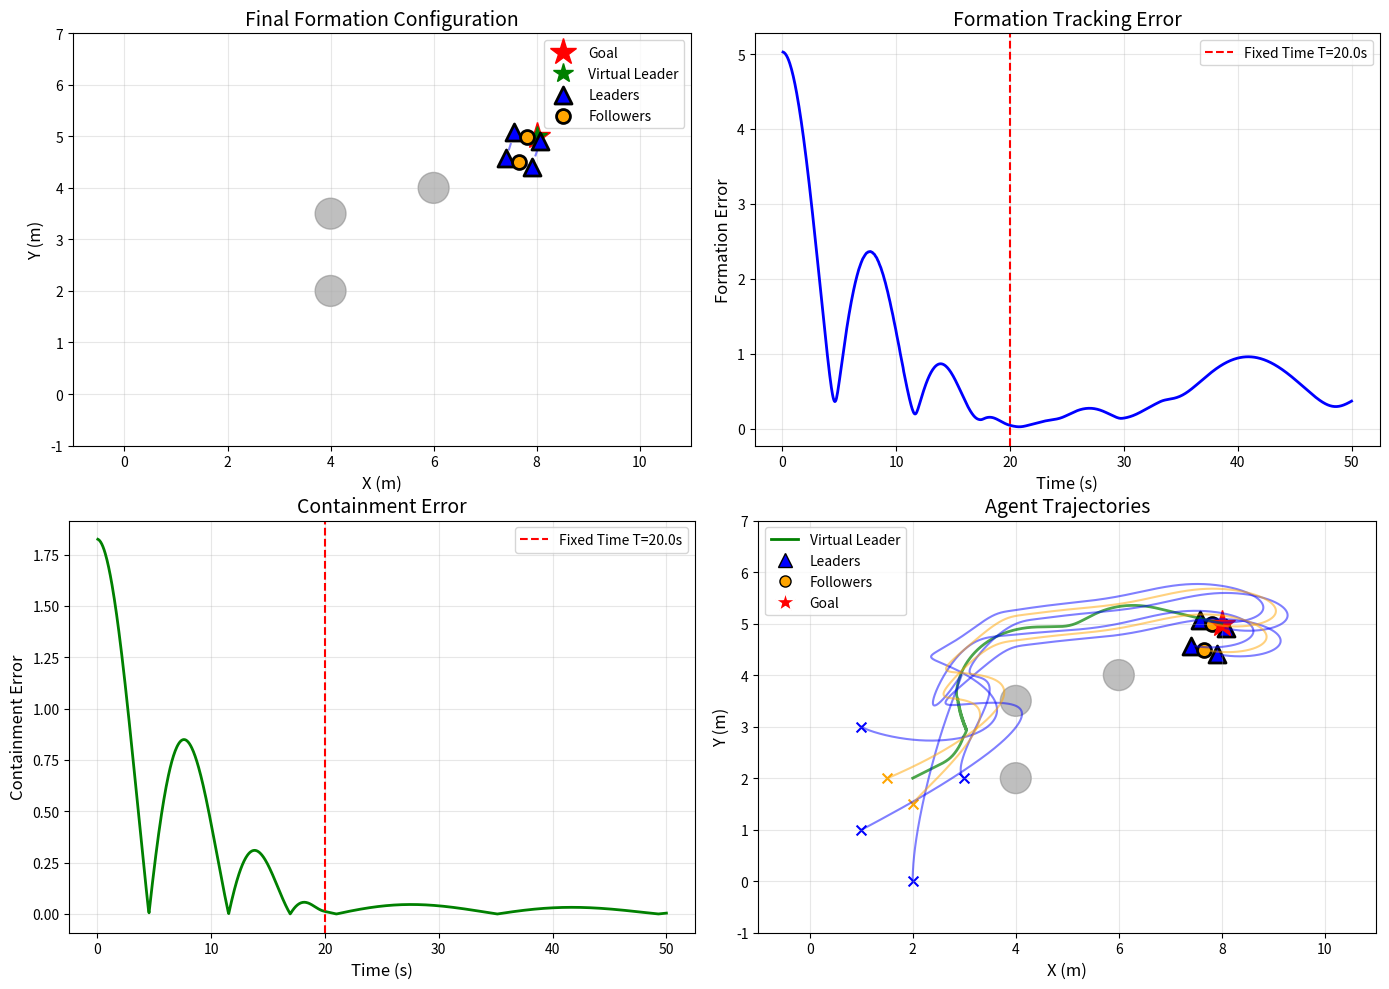

The matplotlib source for this figure:
"""
Fixed-Time Formation-Containment Control for Multi-Agent Systems
Based on: Su et al. (2024) - IEEE Transactions on Vehicular Technology

2D Top-Down Simulation of Quadcopter Formation Control
"""

import numpy as np
import matplotlib.pyplot as plt
import matplotlib.patches as patches
from matplotlib.animation import FuncAnimation
from scipy.spatial import ConvexHull


class Agent:
    """
    Represents a single agent (quadcopter) in the system.

    Dynamics: Double integrator
    - ṗᵢ = vᵢ  (position derivative = velocity)
    - v̇ᵢ = uᵢ  (velocity derivative = control input/acceleration)
    """

    def __init__(self, agent_id, position, is_leader=False):
        self.id = agent_id
        self.position = np.array(position, dtype=float)  # [x, y]
        self.velocity = np.zeros(2)  # [vx, vy]
        self.acceleration = np.zeros(2)  # [ax, ay]
        self.is_leader = is_leader
        self.control_input = np.zeros(2)

        # History for visualization
        self.trajectory = [self.position.copy()]

    def update(self, dt):
        """Update agent state using Euler integration"""
        # v̇ = u
        self.velocity += self.acceleration * dt
        # ṗ = v
        self.position += self.velocity * dt

        # Store trajectory
        self.trajectory.append(self.position.copy())


class VirtualLeader:
    """
    Virtual leader agent that generates reference trajectory.
    Implements motion planning with APF.
    """

    def __init__(self, position, goal):
        self.position = np.array(position, dtype=float)
        self.velocity = np.zeros(2)
        self.goal = np.array(goal, dtype=float)
        self.trajectory = [self.position.copy()]

    def update(self, dt):
        """Update virtual leader position"""
        self.position += self.velocity * dt
        self.trajectory.append(self.position.copy())


class FormationContainmentController:
    """
    Implements the fixed-time formation-containment control scheme.

    Key equations from paper:
    - Formation error: ξᵢ = Σⱼ∈Nᵢ aᵢⱼ(pᵢ - pⱼ - δᵢⱼ)
    - Containment error: ξₖ = Σⱼ∈Nₖ aₖⱼ(pₖ - pⱼ)
    - Control law (Theorem 2, Eq. 23):
      uᵢ = -1/γᵢ[(α + β*μ̇/μ)ξᵢ + (α + β*μ̇/μ)ζᵢ - Σⱼ aᵢⱼv̇ⱼ]
    """

    def __init__(self, agents, virtual_leader, adjacency_matrix,
                 formation_offsets, T=20.0, alpha=0.05, beta=0.4, h=5.0):
        """
        Parameters:
        - agents: List of Agent objects
        - virtual_leader: VirtualLeader object
        - adjacency_matrix: Communication graph (NxN matrix)
        - formation_offsets: Dictionary {(i,j): [δx, δy]} for leader offsets
        - T: Fixed convergence time (seconds)
        - alpha, beta: Control gains
        - h: Time-varying function parameter
        """
        self.agents = agents
        self.virtual_leader = virtual_leader
        self.adjacency_matrix = adjacency_matrix
        self.formation_offsets = formation_offsets

        # Fixed-time parameters (from Theorem 2)
        self.T = T
        self.alpha = alpha
        self.beta = beta
        self.h = h

        self.time = 0.0

        # Separate leaders and followers
        self.leaders = [a for a in agents if a.is_leader]
        self.followers = [a for a in agents if not a.is_leader]

    def mu(self, t):
        """
        Time-varying function from Eq. (20):
        μ(t) = (T/(T-t))^h  for t < T
        μ(t) = 0            for t ≥ T
        """
        if t < self.T:
            return (self.T / (self.T - t)) ** self.h
        else:
            return 0.0

    def mu_dot(self, t):
        """
        [Probable error]
        Derivative of μ(t):
        μ̇(t) = h*T^h / (T-t)^(h+1)  for t < T
        """
        if t < self.T - 0.01:  # Small epsilon for numerical stability
            return self.h * (self.T ** self.h) / ((self.T - t) ** (self.h + 1))
        else:
            return 0.0

    def compute_formation_error(self, agent):
        """
        [shouldn't have virtual leader as the paper suggested]
        Compute formation tracking error for a leader agent.
        ξᵢ = Σⱼ∈Nᵢ aᵢⱼ(pᵢ - pⱼ - δᵢⱼ)
        """
        error = np.zeros(2)
        i = agent.id

        for j, a_ij in enumerate(self.adjacency_matrix[i]):
            if a_ij > 0:
                if j < len(self.agents):
                    # Connection to another agent
                    neighbor = self.agents[j]
                    delta_ij = self.formation_offsets.get((i, j), np.zeros(2))
                    error += a_ij * (agent.position - neighbor.position - delta_ij)
                else:
                    # Connection to virtual leader
                    delta_ij = self.formation_offsets.get((i, j), np.zeros(2))
                    error += a_ij * (agent.position - self.virtual_leader.position - delta_ij)

        return error

    def compute_containment_error(self, agent):
        """
        Compute containment error for a follower agent.
        ξₖ = Σⱼ∈Nₖ aₖⱼ(pₖ - pⱼ)
        """
        error = np.zeros(2)
        k = agent.id

        for j, a_kj in enumerate(self.adjacency_matrix[k]):
            if a_kj > 0 and j < len(self.agents):
                neighbor = self.agents[j]
                error += a_kj * (agent.position - neighbor.position)

        return error

    def compute_velocity_error(self, agent):
        """
        Compute velocity consensus error.
        ζᵢ = Σⱼ∈Nᵢ aᵢⱼ(vᵢ - vⱼ)
        """
        error = np.zeros(2)
        i = agent.id

        for j, a_ij in enumerate(self.adjacency_matrix[i]):
            if a_ij > 0:
                if j < len(self.agents):
                    neighbor = self.agents[j]
                    error += a_ij * (agent.velocity - neighbor.velocity)
                else:
                    # Virtual leader
                    error += a_ij * (agent.velocity - self.virtual_leader.velocity)

        return error

    def compute_control(self, agent):
        """
        Compute fixed-time control input for an agent (Theorem 2, Eq. 23).

        For leaders:
        uᵢ = -1/γᵢ[(α + β*μ̇/μ)ξᵢ + (α + β*μ̇/μ)ζᵢ - Σⱼ aᵢⱼv̇ⱼ]

        For followers:
        uₖ = -1/γₖ[(α + β*μ̇/μ)ξₖ + (α + β*μ̇/μ)ζₖ - Σⱼ aₖⱼv̇ⱼ]
        """
        i = agent.id

        # Compute γᵢ (sum of edge weights)
        gamma_i = np.sum(self.adjacency_matrix[i])

        if gamma_i == 0:
            return np.zeros(2)

        # Compute time-varying gains
        mu_t = self.mu(self.time)
        mu_dot_t = self.mu_dot(self.time)

        if mu_t > 1e-6:
            time_gain = self.alpha + self.beta * mu_dot_t / mu_t
        else:
            time_gain = self.alpha

        # Compute position and velocity errors
        if agent.is_leader:
            xi = self.compute_formation_error(agent)
        else:
            xi = self.compute_containment_error(agent)

        zeta = self.compute_velocity_error(agent)

        # Acceleration feedback term: Σⱼ aᵢⱼv̇ⱼ
        accel_feedback = np.zeros(2)
        for j, a_ij in enumerate(self.adjacency_matrix[i]):
            if a_ij > 0 and j < len(self.agents):
                accel_feedback += a_ij * self.agents[j].acceleration

        # Control law
        control = -(1.0 / gamma_i) * (
            time_gain * xi +
            time_gain * zeta -
            accel_feedback
        )

        return control

    def step(self, dt):
        """Execute one control step"""
        # Store previous accelerations (needed for feedback)
        for agent in self.agents:
            agent.acceleration = self.compute_control(agent)

        # Update all agents
        for agent in self.agents:
            agent.update(dt)

        self.time += dt


class MotionPlanner:
    """
    High-level motion planning for virtual leader using APF.
    Implements Algorithm 1 from the paper.
    """

    def __init__(self, virtual_leader, goal, obstacles=None,
                 ka=1.0, kb=2.0, Q_star=2.0, d_star_g=0.5, rs=1.0, P_star=0.1):
        """
        Parameters:
        - ka: Attractive gain
        - kb: Repulsive gain
        - Q_star: Threshold distance for repulsive field
        - d_star_g: Threshold distance near goal
        - rs: Safe region radius
        - P_star: Threshold for curl-free vector field activation
        """
        self.virtual_leader = virtual_leader
        self.goal = goal
        self.obstacles = obstacles if obstacles is not None else []

        # APF parameters
        self.ka = ka
        self.kb = kb
        self.Q_star = Q_star
        self.d_star_g = d_star_g
        self.rs = rs
        self.P_star = P_star

    def attractive_force(self):
        """
        Compute attractive force toward goal (Eq. 31).
        ∇Ua = ka*(p - pg)           if d ≤ d*g
        ∇Ua = d*g*ka*(p - pg)/d     if d > d*g
        """
        d = np.linalg.norm(self.virtual_leader.position - self.goal)

        if d <= self.d_star_g:
            grad = self.ka * (self.virtual_leader.position - self.goal)
        else:
            direction = (self.virtual_leader.position - self.goal) / (d + 1e-10)
            grad = self.d_star_g * self.ka * direction

        return -grad  # Negative gradient for attractive force

    def repulsive_force(self):
        """
        Compute repulsive force from obstacles (Eq. 34).
        ∇Ub = f(p)*kb*∇D(p)/D²(p)  if D ≤ Q*
        ∇Ub = 0                     if D > Q*

        where f(p) = 1/Q* - 1/D(p)
        """
        total_force = np.zeros(2)

        for obstacle in self.obstacles:
            D = np.linalg.norm(self.virtual_leader.position - obstacle)

            if D <= self.Q_star and D > 0.1:  # Avoid singularity
                f_p = (1.0 / self.Q_star) - (1.0 / D)
                direction = (self.virtual_leader.position - obstacle) / D
                grad = f_p * self.kb * direction / (D ** 2)
                total_force -= grad  # Negative gradient pushes away

        return total_force

    def curl_free_vector_field(self):
        """
        [TODO: need counter clockwise]

        Compute curl-free vector field to avoid local minima (Eq. 36-38).
        ∇Uc = R * ∇Ub

        where R is a rotation matrix (90° clockwise or counterclockwise)
        """
        repulsive = self.repulsive_force()

        # Determine rotation direction based on relative angle
        # Simplified: rotate 90° counterclockwise
        R = np.array([[0, -1],
                      [1, 0]])

        return R @ (-repulsive)  # Apply to repulsive gradient

    def compute_velocity_reference(self):
        """
        Compute motion reference for virtual leader (Algorithm 1).
        vref = -∇Ua - ∇Ub  (normal)
        vref = -∇Ua - ∇Uc  (when trapped in local minimum)
        """
        attractive = self.attractive_force()
        repulsive = self.repulsive_force()

        # Check if trapped in local minimum
        vref_normal = attractive + repulsive

        if np.linalg.norm(vref_normal) < self.P_star and len(self.obstacles) > 0:
            # Use curl-free vector field
            curl_free = self.curl_free_vector_field()
            vref = attractive + curl_free
        else:
            vref = vref_normal

        # Limit maximum velocity
        max_vel = 2.0
        if np.linalg.norm(vref) > max_vel:
            vref = vref / np.linalg.norm(vref) * max_vel

        return vref

    def step(self, dt):
        """Update virtual leader velocity and position"""
        self.virtual_leader.velocity = self.compute_velocity_reference()
        self.virtual_leader.update(dt)


class Simulation:
    """
    Main simulation environment.
    """

    def __init__(self, agents, virtual_leader, controller, motion_planner,
                 obstacles=None, arena_size=(10, 10)):
        self.agents = agents
        self.virtual_leader = virtual_leader
        self.controller = controller
        self.motion_planner = motion_planner
        self.obstacles = obstacles if obstacles is not None else []
        self.arena_size = arena_size

        # Simulation parameters
        self.dt = 0.05  # 50ms time step
        self.time = 0.0
        self.max_time = 60.0  # 60 seconds max

        # Data recording
        self.formation_errors = []
        self.containment_errors = []
        self.times = []

    def step(self):
        """Execute one simulation step"""
        # Motion planning for virtual leader
        self.motion_planner.step(self.dt)

        # Formation-containment control
        self.controller.step(self.dt)

        # Record metrics
        self.time += self.dt
        self.times.append(self.time)

        # Compute errors
        form_err = 0
        for agent in self.controller.leaders:
            err = self.controller.compute_formation_error(agent)
            form_err += np.linalg.norm(err)

        cont_err = 0
        for agent in self.controller.followers:
            err = self.controller.compute_containment_error(agent)
            cont_err += np.linalg.norm(err)

        self.formation_errors.append(form_err / max(len(self.controller.leaders), 1))
        self.containment_errors.append(cont_err / max(len(self.controller.followers), 1))

    def run(self, steps=None):
        """Run simulation for specified steps or until max_time"""
        if steps is None:
            steps = int(self.max_time / self.dt)

        for _ in range(steps):
            self.step()
            if self.time >= self.max_time:
                break

    def plot_results(self):
        """Plot simulation results"""
        fig, axes = plt.subplots(2, 2, figsize=(14, 10))

        # Plot 1: Final formation
        ax1 = axes[0, 0]
        self._plot_formation(ax1)

        # Plot 2: Formation tracking error
        ax2 = axes[0, 1]
        ax2.plot(self.times, self.formation_errors, 'b-', linewidth=2)
        ax2.axvline(x=self.controller.T, color='r', linestyle='--',
                    label=f'Fixed Time T={self.controller.T}s')
        ax2.set_xlabel('Time (s)', fontsize=12)
        ax2.set_ylabel('Formation Error', fontsize=12)
        ax2.set_title('Formation Tracking Error', fontsize=14)
        ax2.grid(True, alpha=0.3)
        ax2.legend()

        # Plot 3: Containment error
        ax3 = axes[1, 0]
        ax3.plot(self.times, self.containment_errors, 'g-', linewidth=2)
        ax3.axvline(x=self.controller.T, color='r', linestyle='--',
                    label=f'Fixed Time T={self.controller.T}s')
        ax3.set_xlabel('Time (s)', fontsize=12)
        ax3.set_ylabel('Containment Error', fontsize=12)
        ax3.set_title('Containment Error', fontsize=14)
        ax3.grid(True, alpha=0.3)
        ax3.legend()

        # Plot 4: Trajectories
        ax4 = axes[1, 1]
        self._plot_trajectories(ax4)

        plt.tight_layout()
        plt.savefig('formation_control_results.png', dpi=150, bbox_inches='tight')
        plt.show()

    def _plot_formation(self, ax):
        """Plot current formation configuration"""
        ax.set_xlim(-1, self.arena_size[0] + 1)
        ax.set_ylim(-1, self.arena_size[1] + 1)
        ax.set_aspect('equal')
        ax.grid(True, alpha=0.3)
        ax.set_xlabel('X (m)', fontsize=12)
        ax.set_ylabel('Y (m)', fontsize=12)
        ax.set_title('Final Formation Configuration', fontsize=14)

        # Plot obstacles
        for obs in self.obstacles:
            circle = plt.Circle(obs, 0.3, color='gray', alpha=0.5)
            ax.add_patch(circle)

        # Plot goal
        ax.plot(self.motion_planner.goal[0], self.motion_planner.goal[1],
                'r*', markersize=20, label='Goal')

        # Plot virtual leader
        ax.plot(self.virtual_leader.position[0], self.virtual_leader.position[1],
                'g*', markersize=15, label='Virtual Leader')

        # Plot leaders
        leader_positions = np.array([a.position for a in self.controller.leaders])
        if len(leader_positions) > 0:
            ax.scatter(leader_positions[:, 0], leader_positions[:, 1],
                      c='blue', s=150, marker='^', edgecolors='black',
                      linewidths=2, label='Leaders', zorder=5)

            # Draw formation shape (convex hull of leaders)
            if len(leader_positions) >= 3:
                hull = ConvexHull(leader_positions)
                for simplex in hull.simplices:
                    ax.plot(leader_positions[simplex, 0],
                           leader_positions[simplex, 1], 'b--', alpha=0.5)

        # Plot followers
        follower_positions = np.array([a.position for a in self.controller.followers])
        if len(follower_positions) > 0:
            ax.scatter(follower_positions[:, 0], follower_positions[:, 1],
                      c='orange', s=100, marker='o', edgecolors='black',
                      linewidths=2, label='Followers', zorder=5)

        ax.legend(fontsize=10)

    def _plot_trajectories(self, ax):
        """Plot agent trajectories"""
        ax.set_xlim(-1, self.arena_size[0] + 1)
        ax.set_ylim(-1, self.arena_size[1] + 1)
        ax.set_aspect('equal')
        ax.grid(True, alpha=0.3)
        ax.set_xlabel('X (m)', fontsize=12)
        ax.set_ylabel('Y (m)', fontsize=12)
        ax.set_title('Agent Trajectories', fontsize=14)

        # Plot obstacles
        for obs in self.obstacles:
            circle = plt.Circle(obs, 0.3, color='gray', alpha=0.5)
            ax.add_patch(circle)

        # Plot goal
        ax.plot(self.motion_planner.goal[0], self.motion_planner.goal[1],
                'r*', markersize=20, label='Goal')

        # Plot virtual leader trajectory
        vl_traj = np.array(self.virtual_leader.trajectory)
        ax.plot(vl_traj[:, 0], vl_traj[:, 1], 'g-', linewidth=2,
                alpha=0.7, label='Virtual Leader')

        # Plot leader trajectories
        for agent in self.controller.leaders:
            traj = np.array(agent.trajectory)
            ax.plot(traj[:, 0], traj[:, 1], 'b-', alpha=0.5, linewidth=1.5)
            ax.scatter(traj[0, 0], traj[0, 1], c='blue', s=50, marker='x')
            ax.scatter(traj[-1, 0], traj[-1, 1], c='blue', s=150, marker='^',
                      edgecolors='black', linewidths=2)

        # Plot follower trajectories
        for agent in self.controller.followers:
            traj = np.array(agent.trajectory)
            ax.plot(traj[:, 0], traj[:, 1], 'orange', alpha=0.5, linewidth=1.5)
            ax.scatter(traj[0, 0], traj[0, 1], c='orange', s=50, marker='x')
            ax.scatter(traj[-1, 0], traj[-1, 1], c='orange', s=100, marker='o',
                      edgecolors='black', linewidths=2)

        # Create custom legend
        from matplotlib.lines import Line2D
        legend_elements = [
            Line2D([0], [0], color='g', lw=2, label='Virtual Leader'),
            Line2D([0], [0], marker='^', color='w', markerfacecolor='b',
                   markersize=10, label='Leaders', markeredgecolor='black'),
            Line2D([0], [0], marker='o', color='w', markerfacecolor='orange',
                   markersize=8, label='Followers', markeredgecolor='black'),
            Line2D([0], [0], marker='*', color='w', markerfacecolor='r',
                   markersize=15, label='Goal')
        ]
        ax.legend(handles=legend_elements, fontsize=10)


def create_example_scenario():
    """
    Create an example scenario similar to Experiment 1 from the paper.
    4 leaders in diamond formation, 2 followers, with obstacles.
    """

    # Create agents
    # Leaders (with obstacle detection)
    leader_positions = [
        [1.0, 3.0],  # L1
        [3.0, 2.0],  # L2
        [1.0, 1.0],  # L3
        [2.0, 0.0],  # L4
    ]

    # Followers (without obstacle detection)
    follower_positions = [
        [1.5, 2.0],  # F1
        [2.0, 1.5],  # F2
    ]

    agents = []
    agent_id = 0

    # Create leader agents
    for pos in leader_positions:
        agents.append(Agent(agent_id, pos, is_leader=True))
        agent_id += 1

    # Create follower agents
    for pos in follower_positions:
        agents.append(Agent(agent_id, pos, is_leader=False))
        agent_id += 1

    # Virtual leader
    virtual_leader = VirtualLeader(position=[2.0, 2.0], goal=[8.0, 5.0])

    # Adjacency matrix (communication graph)
    # Structure: Leaders connect to virtual leader and each other
    # Followers connect to leaders
    N = len(agents) + 1  # +1 for virtual leader
    adjacency_matrix = np.zeros((N, N))

    # Leaders form a connected graph
    # L1 ↔ L2, L2 ↔ L3, L3 ↔ L4, L4 ↔ L1
    adjacency_matrix[0, 1] = adjacency_matrix[1, 0] = 1.0  # L1-L2
    adjacency_matrix[1, 2] = adjacency_matrix[2, 1] = 1.0  # L2-L3
    adjacency_matrix[2, 3] = adjacency_matrix[3, 2] = 1.0  # L3-L4
    adjacency_matrix[3, 0] = adjacency_matrix[0, 3] = 1.0  # L4-L1

    # All leaders connect to virtual leader (index 6)
    for i in range(4):
        adjacency_matrix[i, 6] = 1.0

    # Followers connect to leaders
    adjacency_matrix[4, 0] = adjacency_matrix[4, 1] = 1.0  # F1 to L1, L2
    adjacency_matrix[5, 2] = adjacency_matrix[5, 3] = 1.0  # F2 to L3, L4

    # Formation offsets (diamond shape, centered at virtual leader)
    # Diamond with 1m sides
    formation_offsets = {
        (0, 6): np.array([0.0, 0.5]),   # L1 above virtual leader
        (1, 6): np.array([0.5, 0.0]),   # L2 right
        (2, 6): np.array([0.0, -0.5]),  # L3 below
        (3, 6): np.array([-0.5, 0.0]),  # L4 left
        (0, 1): np.array([-0.5, 0.5]),
        (1, 2): np.array([0.5, 0.5]),
        (2, 3): np.array([0.5, -0.5]),
        (3, 0): np.array([-0.5, -0.5]),
    }

    # Create controller
    controller = FormationContainmentController(
        agents=agents,
        virtual_leader=virtual_leader,
        adjacency_matrix=adjacency_matrix,
        formation_offsets=formation_offsets,
        T=20.0,  # Fixed convergence time
        alpha=0.05,
        beta=0.4,
        h=5.0
    )

    # Obstacles (choke point and obstacle)
    obstacles = [
        np.array([4.0, 2.0]),
        np.array([4.0, 3.5]),
        np.array([6.0, 4.0]),
    ]

    # Motion planner
    motion_planner = MotionPlanner(
        virtual_leader=virtual_leader,
        goal=[8.0, 5.0],
        obstacles=obstacles,
        ka=1.0,
        kb=2.0,
        Q_star=1.5,
        d_star_g=0.3,
        rs=1.0,
        P_star=0.1
    )

    # Create simulation
    simulation = Simulation(
        agents=agents,
        virtual_leader=virtual_leader,
        controller=controller,
        motion_planner=motion_planner,
        obstacles=obstacles,
        arena_size=(10, 6)
    )

    return simulation


if __name__ == "__main__":
    print("=" * 60)
    print("Fixed-Time Formation-Containment Control Simulation")
    print("Based on: Su et al. (2024) - IEEE TVT")
    print("=" * 60)
    print()

    # Create simulation scenario
    print("Creating simulation scenario...")
    sim = create_example_scenario()

    print(f"Number of agents: {len(sim.agents)}")
    print(f"  Leaders: {len(sim.controller.leaders)}")
    print(f"  Followers: {len(sim.controller.followers)}")
    print(f"Fixed convergence time: {sim.controller.T} seconds")
    print(f"Simulation time step: {sim.dt} seconds")
    print()

    # Run simulation
    print("Running simulation...")
    total_steps = int(50.0 / sim.dt)  # 50 seconds

    for step in range(total_steps):
        sim.step()

        # Print progress
        if step % 200 == 0:
            print(f"  Time: {sim.time:.1f}s / 50.0s", end='\r')

    print(f"  Time: {sim.time:.1f}s / 50.0s")
    print("Simulation completed!")
    print()

    # Display results
    print("Final Metrics:")
    print(f"  Final formation error: {sim.formation_errors[-1]:.4f}")
    print(f"  Final containment error: {sim.containment_errors[-1]:.4f}")
    print(f"  Virtual leader reached goal: {np.linalg.norm(sim.virtual_leader.position - sim.motion_planner.goal) < 0.5}")
    print()

    # Plot results
    print("Generating plots...")
    sim.plot_results()
    print("Results saved to: formation_control_results.png")
    print()
    print("Simulation complete!")
